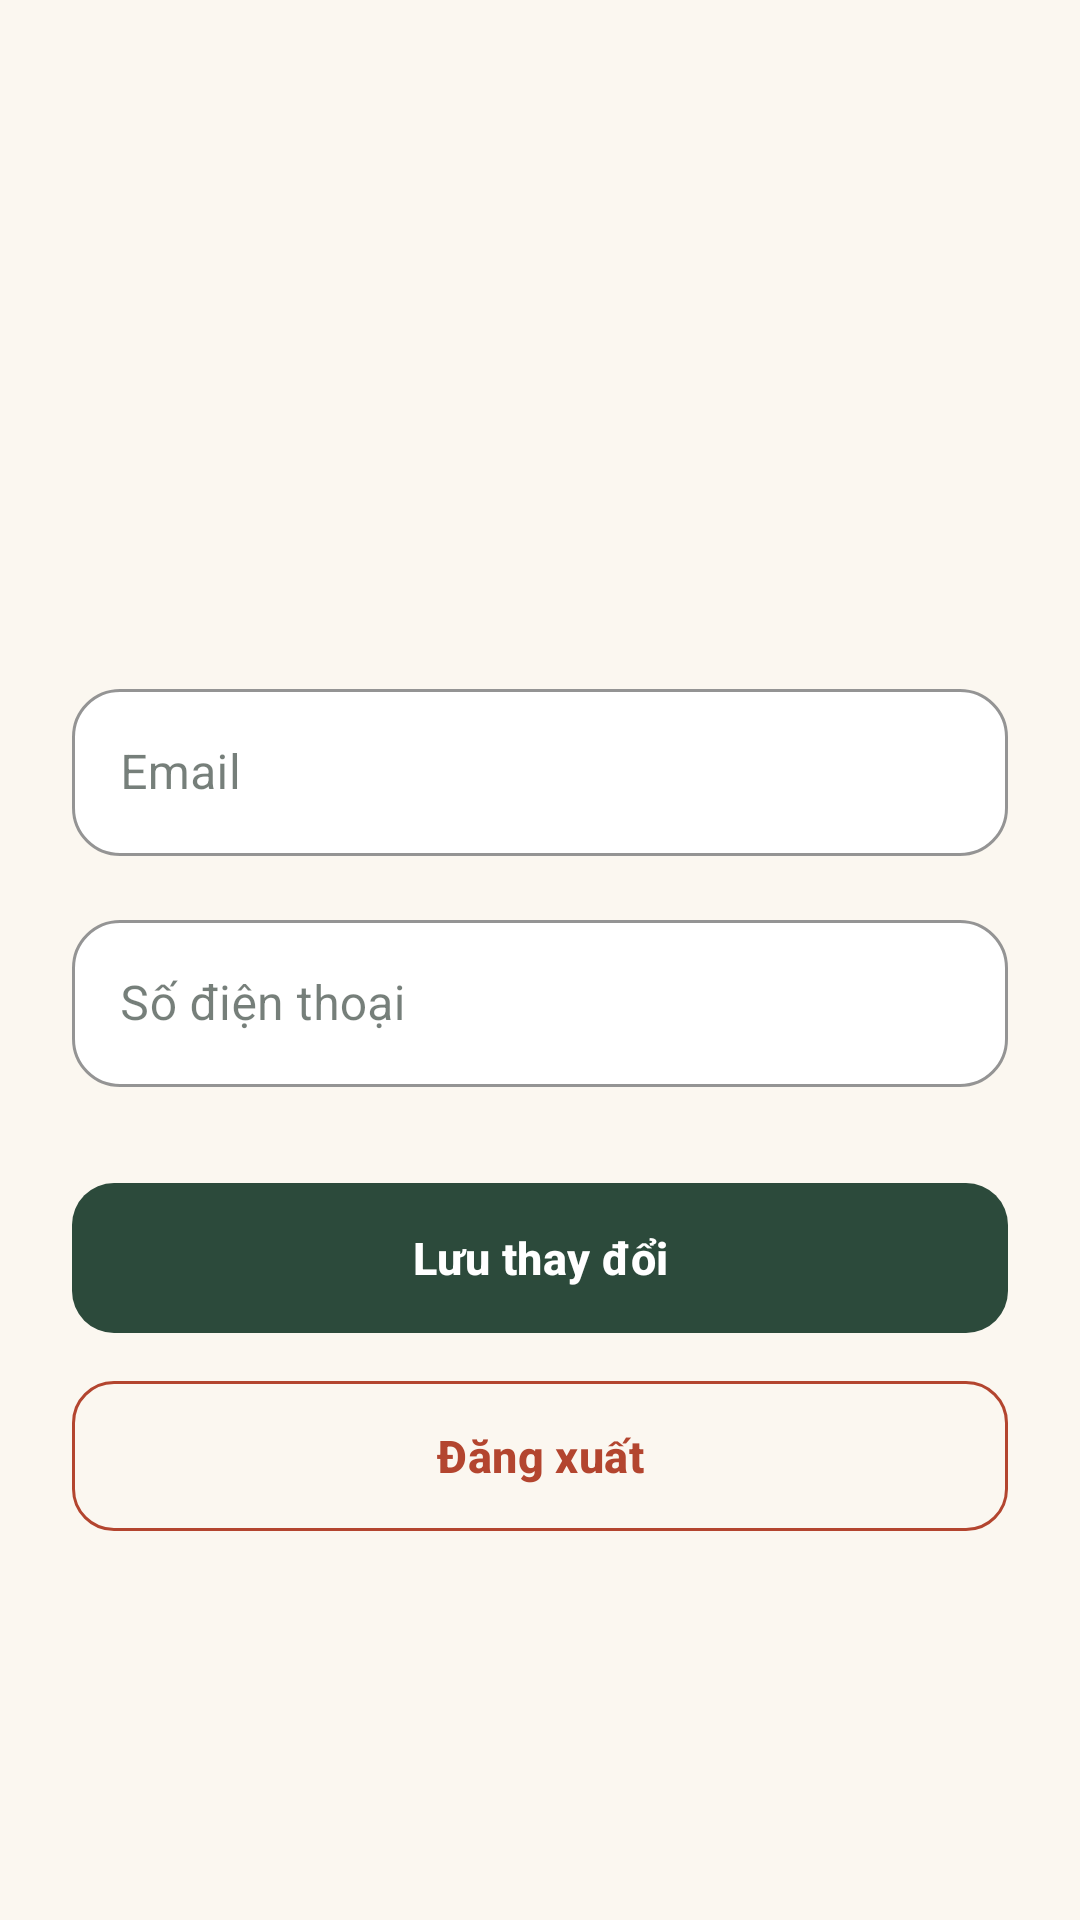

Layout XML and referenced resources for this Android screen:
<!-- AndroidManifest.xml: application theme Theme.FinalProject -->
<!-- res/layout/fragment_profile.xml -->
<?xml version="1.0" encoding="utf-8"?>
<ScrollView xmlns:android="http://schemas.android.com/apk/res/android"
    xmlns:app="http://schemas.android.com/apk/res-auto"
    android:layout_width="match_parent"
    android:layout_height="match_parent"
    android:background="@color/background"
    android:fillViewport="true">

    <LinearLayout
        android:layout_width="match_parent"
        android:layout_height="wrap_content"
        android:orientation="vertical"
        android:padding="24dp">

        <ImageView
            android:id="@+id/profileAvatar"
            android:layout_width="120dp"
            android:layout_height="120dp"
            android:layout_gravity="center_horizontal"
            android:layout_marginBottom="16dp"
            android:scaleType="centerCrop"
            android:src="@android:drawable/sym_def_app_icon" />

        <TextView android:fontFamily="@font/journify_display"
            android:id="@+id/profileUsername"
            android:layout_width="match_parent"
            android:layout_height="wrap_content"
            android:layout_marginBottom="32dp"
            android:gravity="center_horizontal"
            android:textColor="@color/primary"
            android:textSize="24sp"
            android:textStyle="bold" />

        
        <LinearLayout
            android:id="@+id/profileSignedOutPanel"
            android:layout_width="match_parent"
            android:layout_height="wrap_content"
            android:orientation="vertical"
            android:visibility="gone">

            <TextView
                android:layout_width="match_parent"
                android:layout_height="wrap_content"
                android:layout_marginBottom="20dp"
                android:gravity="center_horizontal"
                android:lineSpacingExtra="4dp"
                android:text="@string/profile_signed_out_message"
                android:textColor="@color/text_secondary"
                android:textSize="15sp" />

            <com.google.android.material.button.MaterialButton
                android:id="@+id/profileSignInButton"
                style="@style/Widget.Journify.Button"
                android:layout_width="match_parent"
                android:layout_height="wrap_content"
                android:text="@string/login_button" />
        </LinearLayout>

        
        <LinearLayout
            android:id="@+id/profileSignedInPanel"
            android:layout_width="match_parent"
            android:layout_height="wrap_content"
            android:orientation="vertical">

        <com.google.android.material.textfield.TextInputLayout
            style="@style/Widget.Journify.TextInputLayout"
            android:layout_width="match_parent"
            android:layout_height="wrap_content"
            android:layout_marginBottom="16dp"
            android:hint="@string/email_hint">

            <com.google.android.material.textfield.TextInputEditText
                android:id="@+id/profileEmailInput"
                android:layout_width="match_parent"
                android:layout_height="wrap_content"
                android:inputType="textEmailAddress" />
        </com.google.android.material.textfield.TextInputLayout>

        <com.google.android.material.textfield.TextInputLayout
            style="@style/Widget.Journify.TextInputLayout"
            android:layout_width="match_parent"
            android:layout_height="wrap_content"
            android:layout_marginBottom="32dp"
            android:hint="@string/phone_hint">

            <com.google.android.material.textfield.TextInputEditText
                android:id="@+id/profilePhoneInput"
                android:layout_width="match_parent"
                android:layout_height="wrap_content"
                android:inputType="phone" />
        </com.google.android.material.textfield.TextInputLayout>

        <FrameLayout
            android:layout_width="match_parent"
            android:layout_height="wrap_content"
            android:layout_marginBottom="16dp">

            <com.google.android.material.button.MaterialButton
                android:id="@+id/profileSaveButton"
                style="@style/Widget.Journify.Button"
                android:layout_width="match_parent"
                android:layout_height="wrap_content"
                android:text="@string/save_profile" />

            <ProgressBar
                android:id="@+id/profileSaveProgress"
                android:layout_width="24dp"
                android:layout_height="24dp"
                android:layout_gravity="center"
                android:indeterminateTint="@color/white"
                android:visibility="gone" />
        </FrameLayout>

        <com.google.android.material.button.MaterialButton
            android:id="@+id/profileLogoutButton"
            style="@style/Widget.Journify.Button.Outline"
            android:layout_width="match_parent"
            android:layout_height="wrap_content"
            android:text="@string/logout"
            app:strokeColor="@color/alert_red"
            android:textColor="@color/alert_red" />

        </LinearLayout>
    </LinearLayout>
</ScrollView>
<!-- resources referenced by this layout -->
<resources>
  <color name="alert_red">#B3452F</color>
  <color name="background">#FBF7F0</color>
  <color name="primary">#2C4A3B</color>
  <color name="text_secondary">#6E7F76</color>
  <color name="white">#FFFFFF</color>
  <string name="email_hint">Email</string>
  <string name="login_button">Đăng nhập</string>
  <string name="logout">Đăng xuất</string>
  <string name="phone_hint">Số điện thoại</string>
  <string name="profile_signed_out_message">Bạn chưa đăng nhập.
  Đăng nhập để xem và chỉnh sửa thông tin cá nhân.</string>
  <string name="save_profile">Lưu thay đổi</string>
  <style name="Theme.FinalProject" parent="Base.Theme.FinalProject" />
  <color name="primary_container">#2C4A3B</color>
  <color name="primary_soft">#DCE7DF</color>
  <color name="input_border">#E2DACC</color>
  <color name="input_background">#FFFFFF</color>
  <color name="primary_dark">#1B2A22</color>
  <color name="accent">#D96F4A</color>
  <color name="card_background">#FFFFFF</color>
  <color name="text_primary">#1B2A22</color>
  <color name="text_muted">#98A69E</color>
  <style name="ShapeAppearance.Journify.SmallComponent" parent="ShapeAppearance.MaterialComponents.SmallComponent">
          <item name="cornerFamily">rounded</item>
          <item name="cornerSize">14dp</item>
      </style>
  <style name="ShapeAppearance.Journify.MediumComponent" parent="ShapeAppearance.MaterialComponents.MediumComponent">
          <item name="cornerFamily">rounded</item>
          <item name="cornerSize">20dp</item>
      </style>
  <style name="ShapeAppearance.Journify.LargeComponent" parent="ShapeAppearance.MaterialComponents.LargeComponent">
          <item name="cornerFamily">rounded</item>
          <item name="cornerSize">26dp</item>
      </style>
  <style name="Widget.Journify.Card" parent="Widget.MaterialComponents.CardView">
          <item name="cardBackgroundColor">@color/card_background</item>
          <item name="cardCornerRadius">20dp</item>
          <item name="cardElevation">3dp</item>
          <item name="strokeColor">@color/divider</item>
          <item name="strokeWidth">1dp</item>
          <item name="android:stateListAnimator">@null</item>
      </style>
  <style name="Widget.Journify.Chip" parent="Widget.MaterialComponents.Chip.Filter">
          <item name="chipBackgroundColor">@color/surface_variant</item>
          <item name="android:textColor">@color/text_primary</item>
          <item name="chipStrokeColor">@color/divider</item>
          <item name="chipStrokeWidth">1dp</item>
          <item name="chipCornerRadius">16dp</item>
      </style>
  <style name="TextAppearance.Journify.Display" parent="TextAppearance.MaterialComponents.Headline5">
          <item name="fontFamily">@font/journify_display</item>
          <item name="android:fontFamily">@font/journify_display</item>
          <item name="android:textSize">30sp</item>
          <item name="android:textStyle">normal</item>
          <item name="android:textColor">@color/text_primary</item>
          <item name="android:lineSpacingMultiplier">1.15</item>
      </style>
  <style name="TextAppearance.Journify.Title" parent="TextAppearance.MaterialComponents.Headline6">
          <item name="fontFamily">@font/journify_display</item>
          <item name="android:fontFamily">@font/journify_display</item>
          <item name="android:textSize">21sp</item>
          <item name="android:textStyle">normal</item>
          <item name="android:textColor">@color/text_primary</item>
      </style>
  <color name="divider">#EAE3D7</color>
  <color name="surface_variant">#F3EDE2</color>
</resources>
